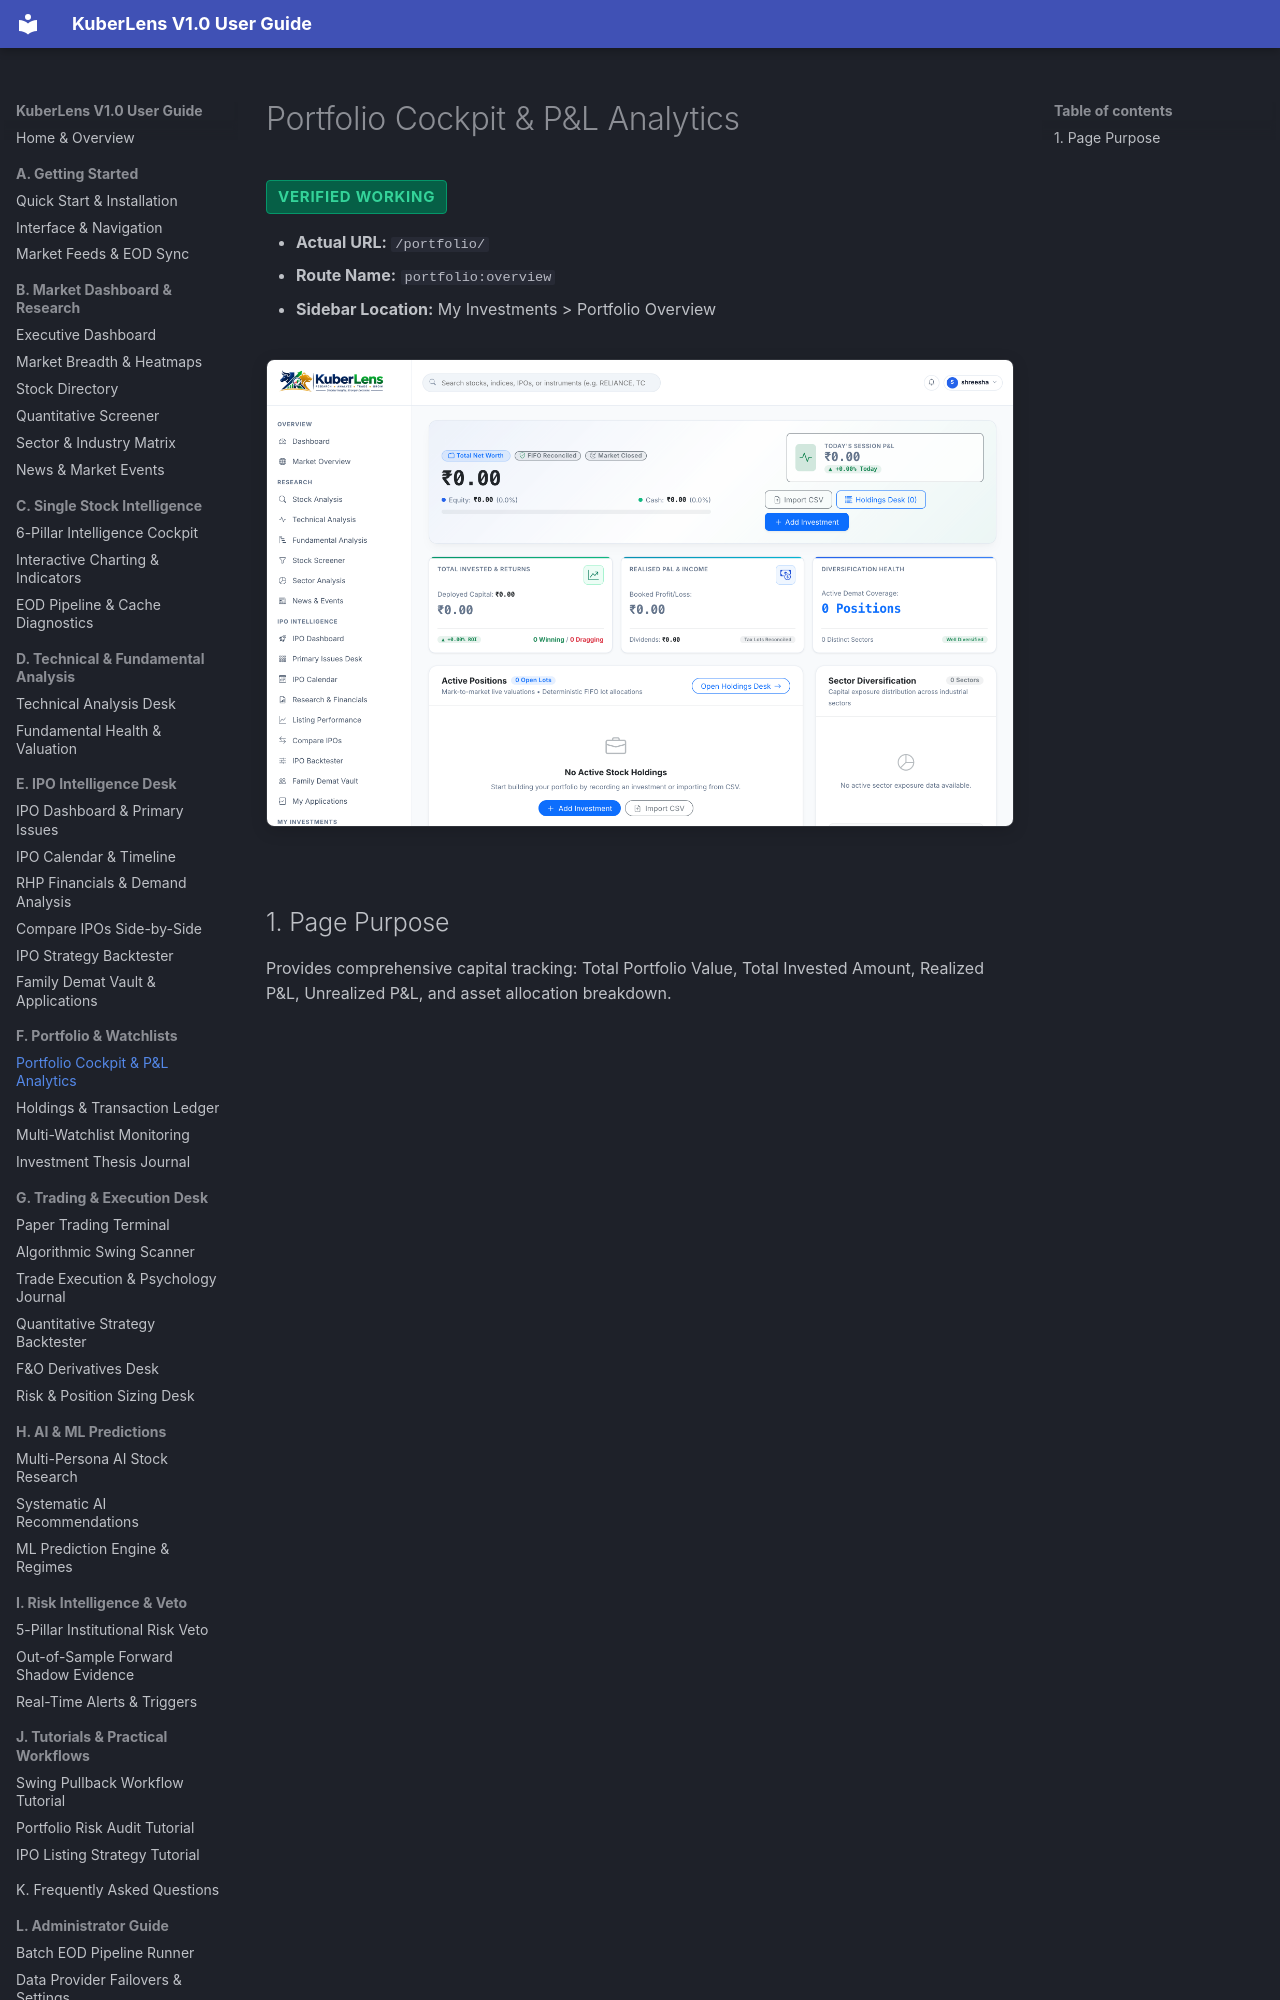

repository: Shreesha666/KuberLens · page: portfolio/portfolio-cockpit/index.html · generator: mkdocs

# Portfolio Cockpit & P&L Analytics

<span class="badge-status badge-verified">Verified Working</span>

- **Actual URL:** `/portfolio/`
- **Route Name:** `portfolio:overview`
- **Sidebar Location:** My Investments > Portfolio Overview

![Portfolio Cockpit](../assets/screenshots/22_portfolio_overview.png)
